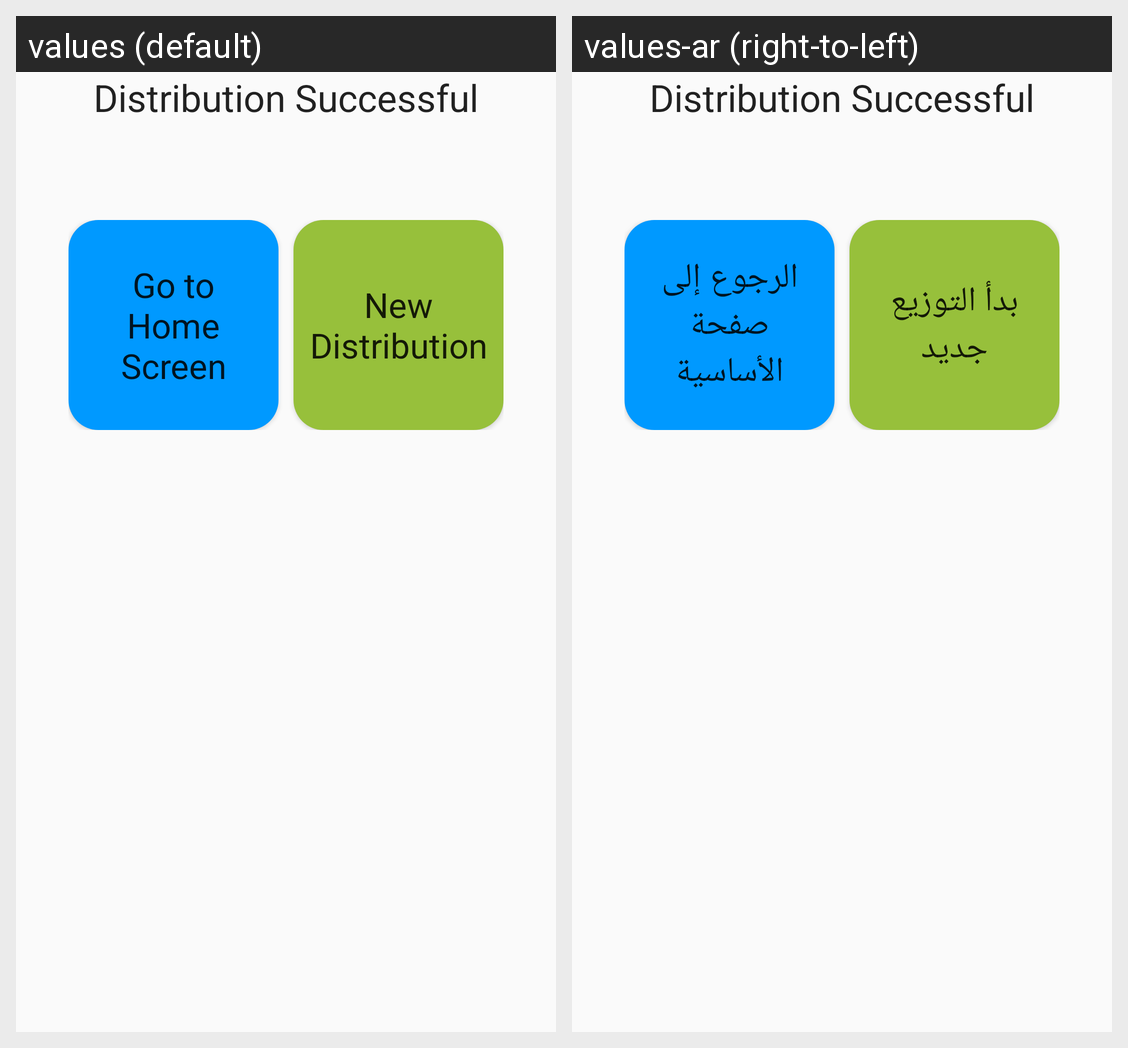

Translations of the strings shown on this Android screen, per locale in the grid:
Android screen res/layout/activity_completeddistribution.xml rendered under 2 locales, left to right: values (default), values-ar (right-to-left). Device: Nexus 5 (rendered at 1080×1920; each locale shown at half size, 540×960, under a caption strip naming it); theme AppTheme.
Strings drawn on this screen, with the default value and each locale's value (text and hints the layout hard-codes, and strings that could not be matched under every locale, appear in the picture but are not listed):

home_screen
  values: Go to Home Screen
  values-ar: الرجوع إلى صفحة الأساسية

new_distribution
  values: New Distribution
  values-ar: بدأ التوزيع جديد
